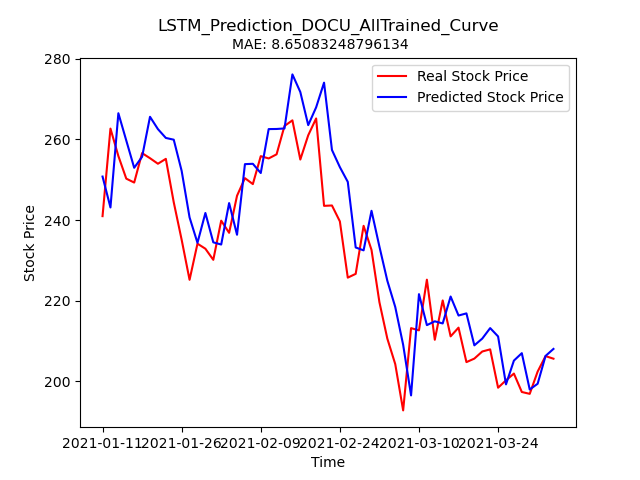

Source data for this figure (header and first rows):
Stock, Date, Real_Price, Predicted_Price
DOCU, 2021-01-11, 241, 250.8
DOCU, 2021-01-12, 262.6, 243.1
DOCU, 2021-01-13, 255.8, 266.5
DOCU, 2021-01-14, 250.2, 259.7
DOCU, 2021-01-15, 249.3, 252.9
DOCU, 2021-01-19, 256.6, 255.7
DOCU, 2021-01-20, 255.3, 265.6
DOCU, 2021-01-21, 253.9, 262.5
DOCU, 2021-01-22, 255.2, 260.3
DOCU, 2021-01-25, 244.4, 259.9
DOCU, 2021-01-26, 235.1, 252.2
DOCU, 2021-01-27, 225.2, 240.6
DOCU, 2021-01-28, 234.1, 234.3
DOCU, 2021-01-29, 232.9, 241.7
DOCU, 2021-02-01, 230.1, 234.5
DOCU, 2021-02-02, 239.8, 233.9
DOCU, 2021-02-03, 236.8, 244.2
DOCU, 2021-02-04, 246, 236.3
DOCU, 2021-02-05, 250.4, 253.8
DOCU, 2021-02-08, 248.9, 253.9
DOCU, 2021-02-09, 255.8, 251.6
DOCU, 2021-02-10, 255.2, 262.5
DOCU, 2021-02-11, 256.3, 262.6
DOCU, 2021-02-12, 263.3, 262.7
DOCU, 2021-02-16, 264.7, 276.1
DOCU, 2021-02-17, 255, 271.7
DOCU, 2021-02-18, 261, 263.5
DOCU, 2021-02-19, 265.2, 267.9
DOCU, 2021-02-22, 243.5, 274
DOCU, 2021-02-23, 243.6, 257.4
DOCU, 2021-02-24, 239.7, 253.1
DOCU, 2021-02-25, 225.7, 249.4
DOCU, 2021-02-26, 226.7, 233.2
DOCU, 2021-03-01, 238.6, 232.5
DOCU, 2021-03-02, 232.6, 242.3
DOCU, 2021-03-03, 219.6, 233.4
DOCU, 2021-03-04, 210.6, 225
DOCU, 2021-03-05, 204.3, 218.5
DOCU, 2021-03-08, 192.8, 209.1
DOCU, 2021-03-09, 213.2, 196.6
DOCU, 2021-03-10, 212.7, 221.6
DOCU, 2021-03-11, 225.2, 214
DOCU, 2021-03-12, 210.3, 214.9
DOCU, 2021-03-15, 220.1, 214.4
DOCU, 2021-03-16, 211.2, 221
DOCU, 2021-03-17, 213.3, 216.3
DOCU, 2021-03-18, 204.8, 216.9
DOCU, 2021-03-19, 205.7, 209
DOCU, 2021-03-22, 207.4, 210.6
DOCU, 2021-03-23, 208, 213.2
DOCU, 2021-03-24, 198.5, 211.2
DOCU, 2021-03-25, 200.3, 199.3
DOCU, 2021-03-26, 202, 205.2
DOCU, 2021-03-29, 197.4, 207
DOCU, 2021-03-30, 196.9, 198
DOCU, 2021-03-31, 202.4, 199.4
DOCU, 2021-04-01, 206.3, 206.3
DOCU, 2021-04-05, 205.7, 208.1
